Run: headless pygame with SDL's dummy video driver; simulated clock (each Clock.tick advances the game by its frame time, no real sleeping); random seed 0; keys injected as events and as key.get_pressed() state; no mouse input.
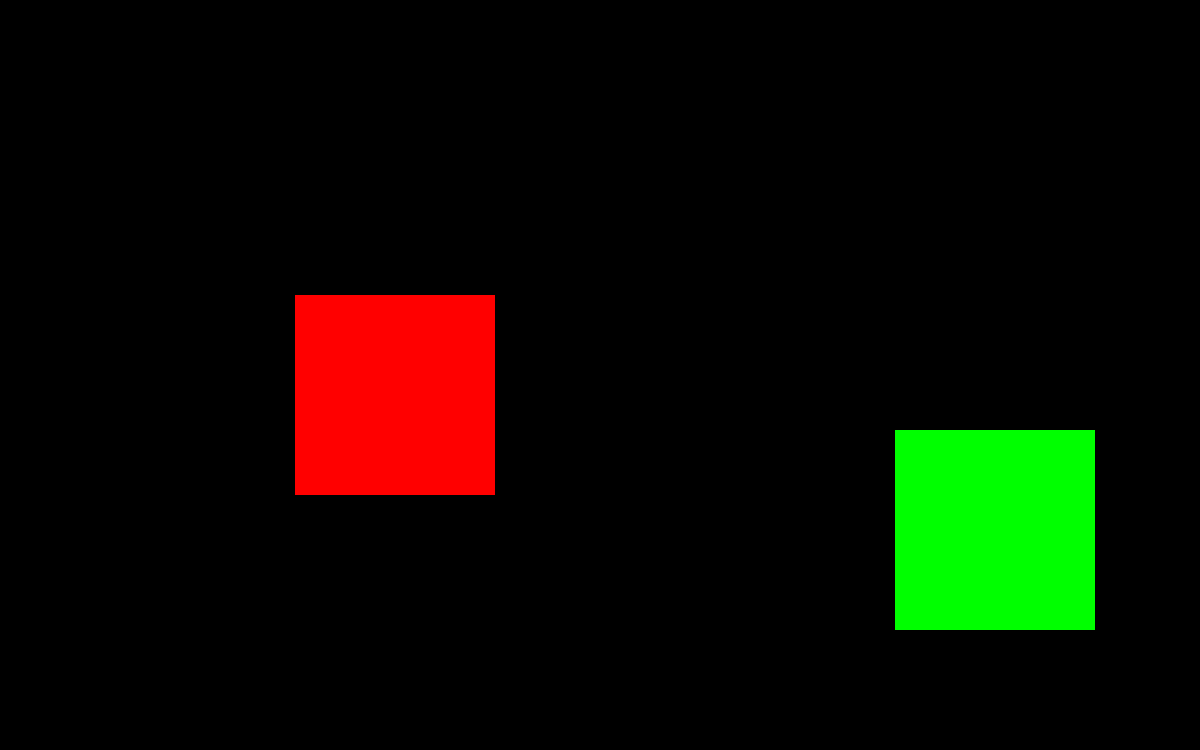
Frame 1 of 4 · flips 1–60 · no input
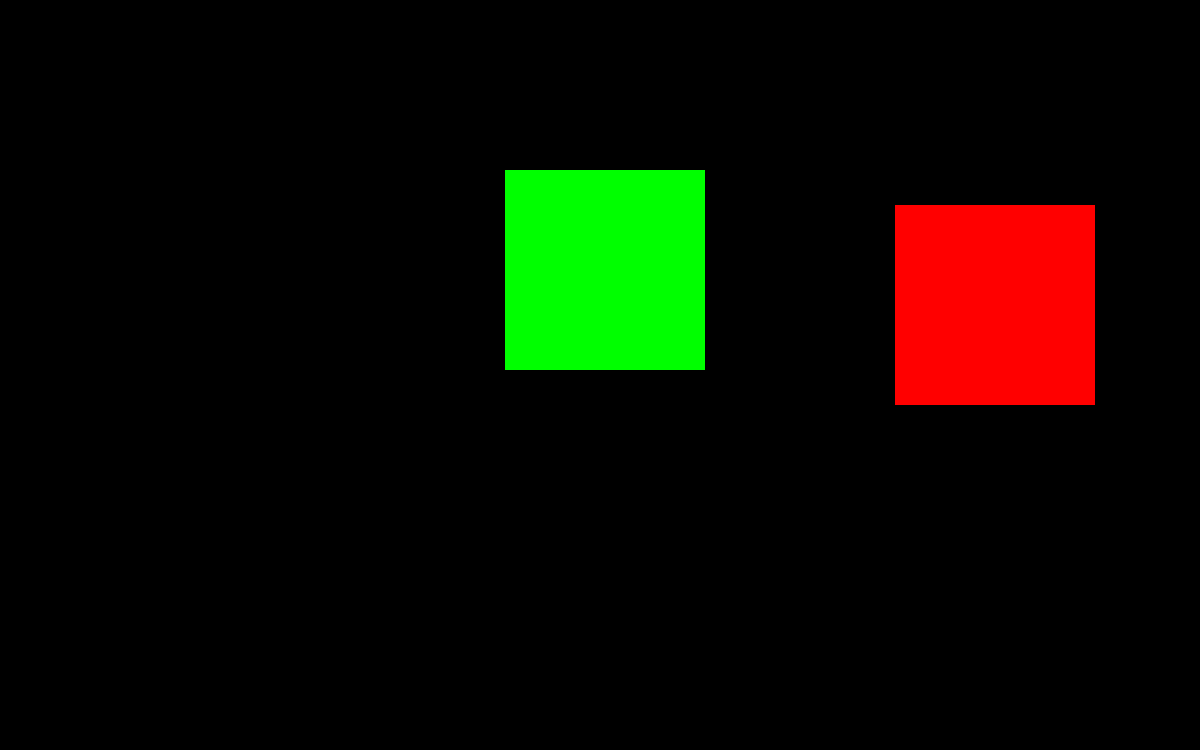
Frame 2 of 4 · flips 61–180 · tapped SPACE, RETURN · held RIGHT (→), D
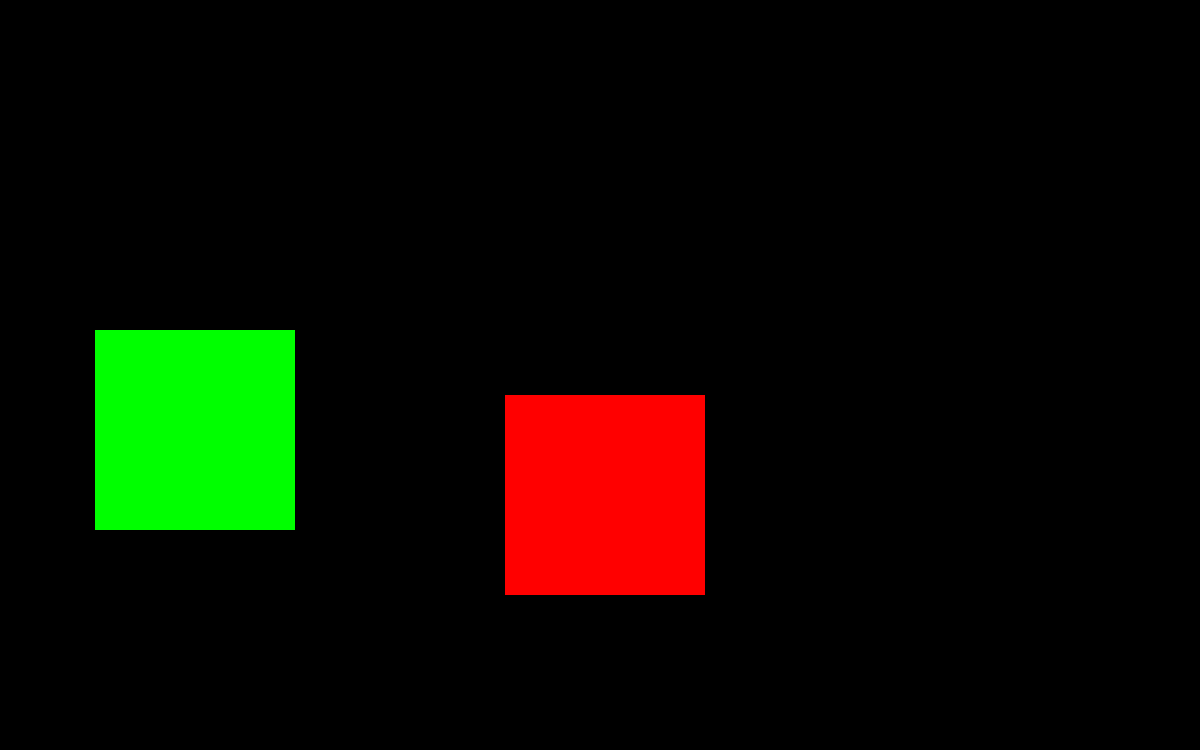
Frame 3 of 4 · flips 181–300 · held DOWN (↓), S
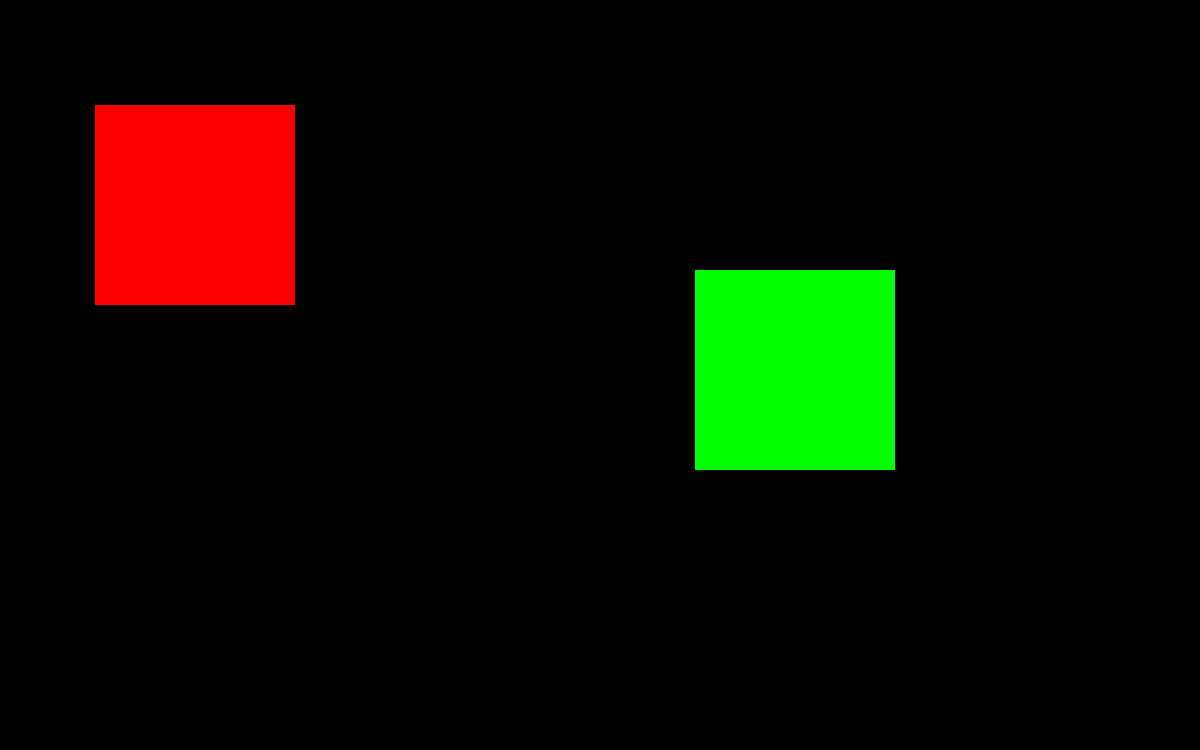
Frame 4 of 4 · flips 301–420 · held LEFT (←), A, UP (↑), W

The pygame program that drew these frames:

import pygame, sys

SCREEN_HEIGHT = 750
SCREEN_WIDTH = 1200

pygame.init()
clock = pygame.time.Clock()
screen = pygame.display.set_mode((SCREEN_WIDTH, SCREEN_HEIGHT))

rect1 = pygame.Rect(0, 0, 200, 200)
rect2 = pygame.Rect(600, 375, 200, 200)
rect1_speed = [5, 5]
rect2_speed = [5, 5]


def bouncing(rect1, rect2):
    global rect1_speed, rect2_speed
    pygame.draw.rect(screen, (255, 0, 0), rect1)
    pygame.draw.rect(screen, (0, 255, 0), rect2)

    rect1.x += rect1_speed[0]
    rect1.y += rect1_speed[1]

    rect2.x += rect2_speed[0]
    rect2.y += rect2_speed[1]

    if rect2.left <= 0 or rect2.right >= SCREEN_WIDTH:
        rect2_speed[0] *= -1
    if rect2.top <= 0 or rect2.bottom >= SCREEN_HEIGHT:
        rect2_speed[1] *= -1

    if rect1.left <= 0 or rect1.right >= SCREEN_WIDTH:
        rect1_speed[0] *= -1
    if rect1.top <= 0 or rect1.bottom >= SCREEN_HEIGHT:
        rect1_speed[1] *= -1

    collision_tolerance = 20

    if rect1.colliderect(rect2):
        if abs(rect1.top - rect2.bottom) <= collision_tolerance and rect1_speed[1] <= 0:
            rect1_speed[1] *= -1
            rect2_speed[1] *= -1
        if abs(rect1.bottom - rect2.top) <= collision_tolerance and rect1_speed[1] >= 0:
            rect1_speed[1] *= -1
            rect2_speed[1] *= -1
        if abs(rect1.left - rect2.right) <= collision_tolerance and rect1_speed[0] <= 0:
            rect1_speed[0] *= -1
            rect2_speed[0] *= -1
        if abs(rect1.right - rect2.left) <= collision_tolerance and rect1_speed[0] >= 0:
            rect1_speed[0] *= -1
            rect2_speed[0] *= -1


while True:
    for event in pygame.event.get():
        if event.type == pygame.QUIT:
            pygame.quit()
            sys.exit()
    screen.fill((0, 0, 0))
    bouncing(rect1, rect2)
    pygame.display.flip()
    clock.tick(30)
